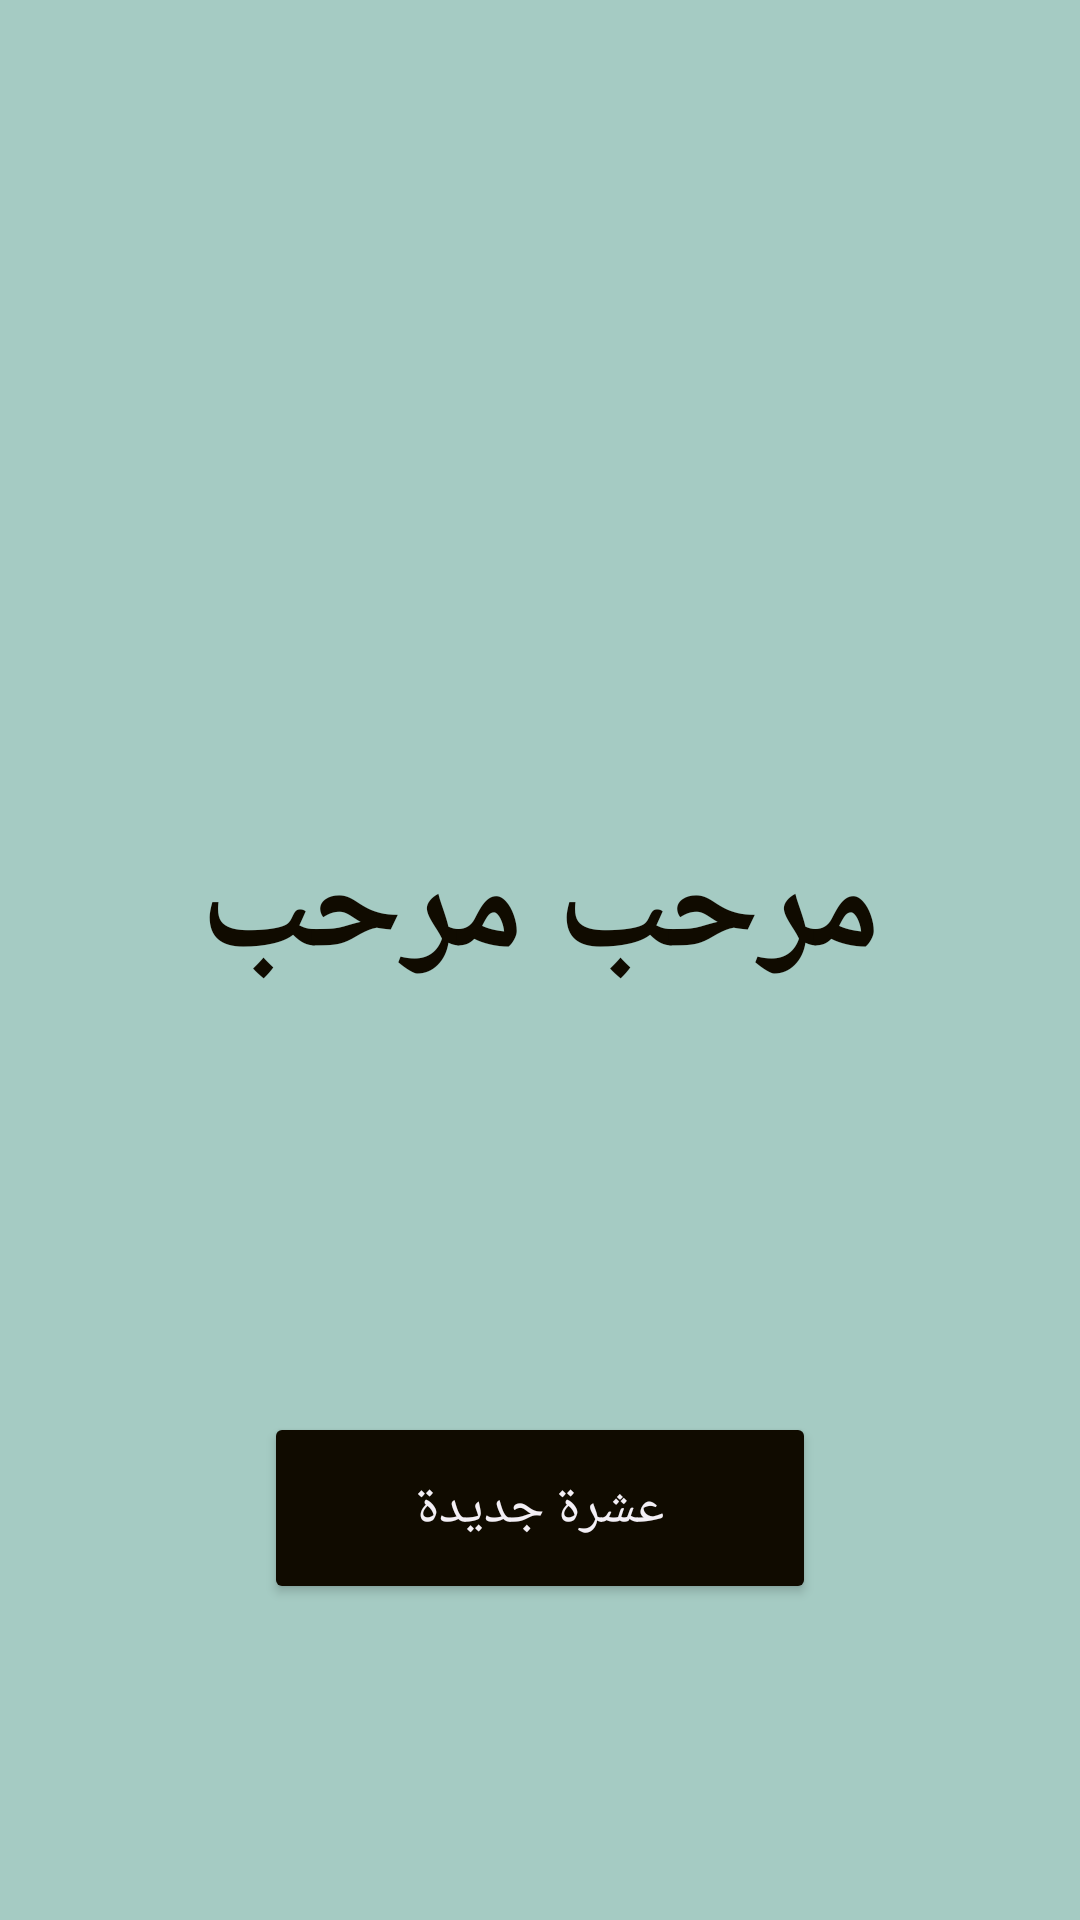

Android layout source for this screen:
<!-- AndroidManifest.xml: application theme Theme.NoTa -->
<!-- res/layout/activity_main.xml -->
<?xml version="1.0" encoding="utf-8"?>
<androidx.constraintlayout.widget.ConstraintLayout xmlns:android="http://schemas.android.com/apk/res/android"
    xmlns:app="http://schemas.android.com/apk/res-auto"
    xmlns:tools="http://schemas.android.com/tools"
    android:layout_width="match_parent"
    android:layout_height="match_parent"
    android:background="@color/colorPrimaryLight"
    tools:context=".MainActivity">

    <ImageView
        android:layout_width="wrap_content"
        android:layout_height="wrap_content"
        android:scaleType="centerCrop"
        android:src="@drawable/dominoes"
        app:layout_constraintStart_toStartOf="parent"
        app:layout_constraintTop_toTopOf="parent" />

    <TextView
        android:id="@+id/textView"
        android:layout_width="wrap_content"
        android:layout_height="wrap_content"
        android:layout_marginTop="272dp"
        android:text="@string/welcome_txt"
        android:textSize="46dp"
        android:textStyle="bold"
        android:textColor="@color/colorPrimary"
        app:layout_constraintEnd_toEndOf="parent"
        app:layout_constraintStart_toStartOf="parent"
        app:layout_constraintTop_toTopOf="parent" />

    <Button
        android:id="@+id/btnNewGame"
        android:layout_width="184dp"
        android:layout_height="64dp"
        android:layout_marginTop="136dp"
        android:text="@string/newgame_txt"
        style="@style/MyBtn"
        app:layout_constraintEnd_toEndOf="parent"
        app:layout_constraintStart_toStartOf="parent"
        app:layout_constraintTop_toBottomOf="@+id/textView" />
</androidx.constraintlayout.widget.ConstraintLayout>
<!-- resources referenced by this layout -->
<resources>
  <color name="colorPrimary">#100B00</color>
  <color name="colorPrimaryLight">#A5CBC3</color>
  <string name="newgame_txt">عشرة جديدة</string>
  <string name="welcome_txt">مرحب مرحب</string>
  <style name="MyBtn">
          <item name="backgroundTint">@color/colorPrimary</item>
          <item name="android:textSize">18sp</item>
          <item name="android:textColor">@color/colorSecondaryLight</item>
          <item name="cornerRadius">20dp</item>
      </style>
  <style name="Theme.NoTa" parent="Theme.MaterialComponents.DayNight.NoActionBar">
          
          <item name="colorPrimary">@color/colorPrimary</item>
          <item name="colorPrimaryVariant">@color/black</item>
          <item name="colorOnPrimary">@color/white</item>
          
          <item name="colorSecondary">@color/colorSecondaryLight</item>
          <item name="colorSecondaryVariant">@color/colorAccent</item>
          <item name="colorOnSecondary">@color/white</item>
          
          <item name="android:statusBarColor" tools:targetApi="l">?attr/colorPrimary</item>
          
      </style>
  <color name="colorSecondaryLight">#F3EFF5</color>
  <color name="black">#FF000000</color>
  <color name="white">#FFFFFFFF</color>
  <color name="colorAccent">#F0F600</color>
</resources>
